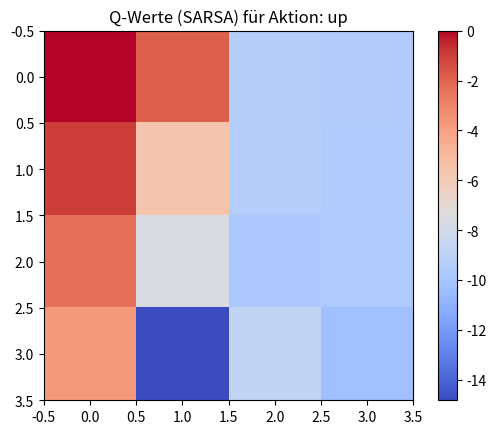
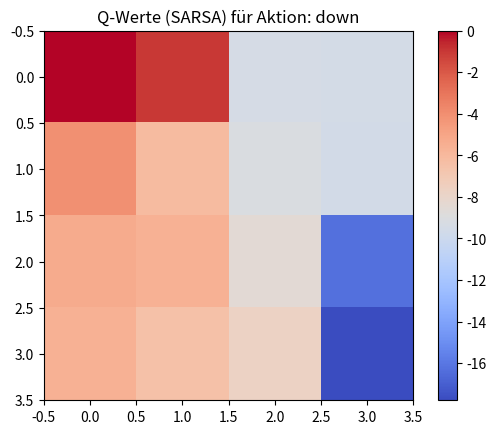
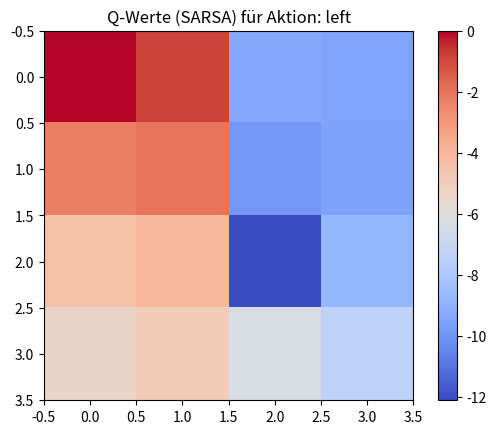
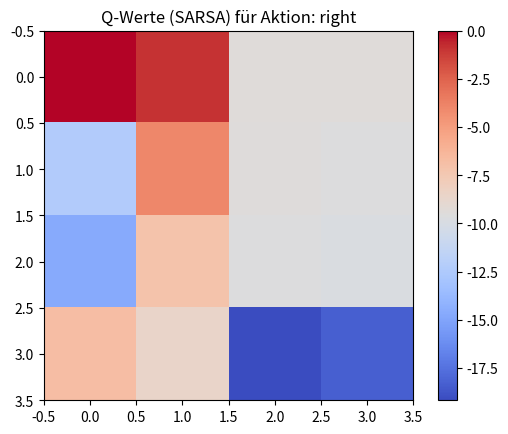

Recreate these plots in Python, in order.
# -*- coding: utf-8 -*-
"""
Created on Thu Jul 31 12:09:44 2025

[redacted]
"""

import numpy as np
import matplotlib.pyplot as plt
import random

# --- Grundkonfiguration ---
GRID_SIZE = 4
TERMINAL_STATE = (0, 0)
DISCOUNT_FACTOR = 0.99
ACTIONS = ['up', 'down', 'left', 'right']
ACTION_EFFECTS = {
    'up': (-1, 0),
    'down': (1, 0),
    'left': (0, -1),
    'right': (0, 1)
}
ACTION_SYMBOLS = {
    'up': '⬆',
    'down': '⬇',
    'left': '⬅',
    'right': '➡'
}

# Rewards
rewards = np.full((GRID_SIZE, GRID_SIZE), -1.0)  # -1 pro Schritt
rewards[:-1, 1] = -10  # Hindernisse
rewards[3, 3] = -10

# Hyperparameter
ALPHA = 0.1
EPSILON = 0.1
EPISODES = 5000

# Hilfsfunktionen
def is_terminal(state):
    return state == TERMINAL_STATE

def step(state, action):
    dy, dx = ACTION_EFFECTS[action]
    y, x = state
    ny, nx = y + dy, x + dx
    if 0 <= ny < GRID_SIZE and 0 <= nx < GRID_SIZE:
        next_state = (ny, nx)
    else:
        next_state = state
    reward = rewards[next_state]
    return next_state, reward

def epsilon_greedy(Q, state):
    if random.random() < EPSILON:
        return random.choice(range(len(ACTIONS)))
    else:
        y, x = state
        return np.argmax(Q[y, x])

# --- SARSA Algorithmus ---
Q_sarsa = np.zeros((GRID_SIZE, GRID_SIZE, len(ACTIONS)))

for episode in range(EPISODES):
    state = (GRID_SIZE - 1, GRID_SIZE - 1)  # Start unten rechts
    action_idx = epsilon_greedy(Q_sarsa, state)

    while not is_terminal(state):
        action = ACTIONS[action_idx]
        next_state, reward = step(state, action)

        # Nächste Aktion (On-Policy)
        next_action_idx = epsilon_greedy(Q_sarsa, next_state)

        # SARSA-Update
        y, x = state
        ny, nx = next_state
        Q_sarsa[y, x, action_idx] += ALPHA * (
            reward + DISCOUNT_FACTOR * Q_sarsa[ny, nx, next_action_idx] - Q_sarsa[y, x, action_idx]
        )

        state = next_state
        action_idx = next_action_idx

# --- Policy extrahieren ---
policy_sarsa = np.full((GRID_SIZE, GRID_SIZE), '', dtype=object)
for y in range(GRID_SIZE):
    for x in range(GRID_SIZE):
        if is_terminal((y, x)):
            policy_sarsa[y, x] = '🟩'
        else:
            best_action = np.argmax(Q_sarsa[y, x])
            policy_sarsa[y, x] = ACTION_SYMBOLS[ACTIONS[best_action]]

# --- Policy anzeigen ---
print("Policy (SARSA):")
for row in policy_sarsa:
    print(' '.join(row))

# --- Heatmaps der Q-Werte ---
for i, action in enumerate(ACTIONS):
    plt.figure()
    plt.title(f"Q-Werte (SARSA) für Aktion: {action}")
    plt.imshow(Q_sarsa[:, :, i], cmap='coolwarm', interpolation='nearest')
    plt.colorbar()
    plt.show()
